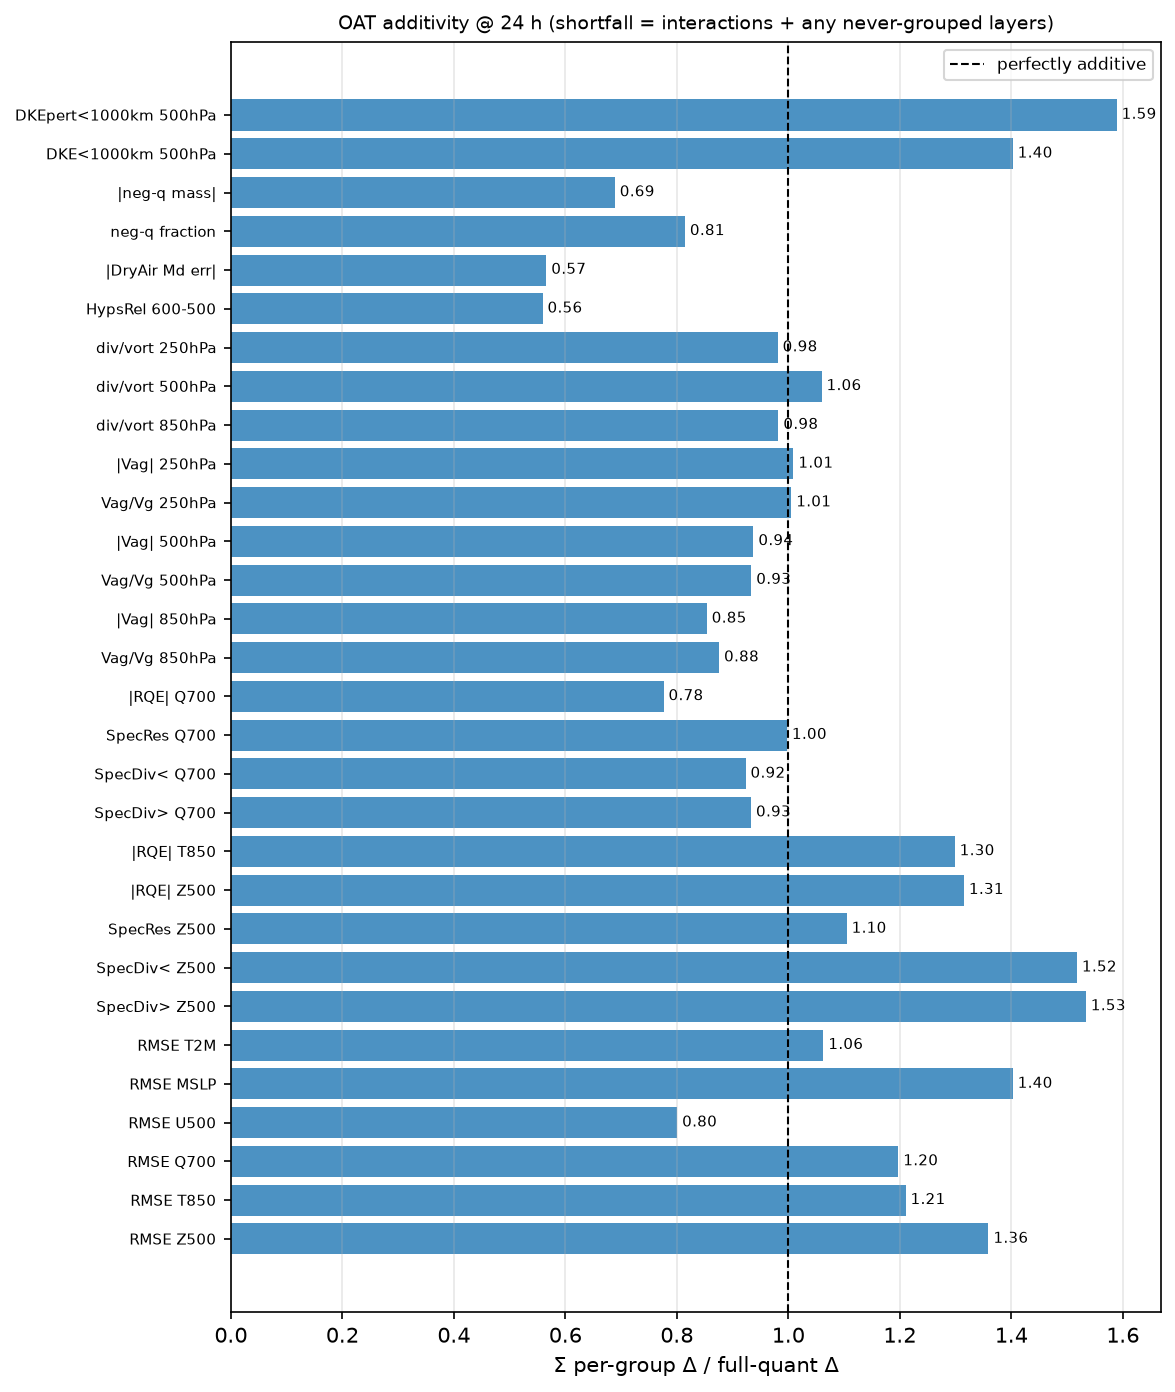

The file beside this chart, header and first rows:
metric, lead, sum_oat, full, ratio, additive_ok
RMSE Z500, 24, 3.984, 2.932, 1.359, False
RMSE T850, 24, 0.01021, 0.008437, 1.21, False
RMSE Q700, 24, 3.262941997187833e-06, 2.725492474079753e-06, 1.197, True
RMSE U500, 24, 0.004435, 0.00554, 0.8006, True
RMSE MSLP, 24, 1.086, 0.7745, 1.402, False
RMSE T2M, 24, 0.01606, 0.01511, 1.063, True
SpecDiv> Z500, 24, 1.143210314088113e-05, 7.454040087395697e-06, 1.534, False
SpecDiv< Z500, 24, 2.6389485507631132e-05, 1.738773971737828e-05, 1.518, False
SpecRes Z500, 24, 1.6061558198998682e-05, 1.4541060030145067e-05, 1.105, True
|RQE| Z500, 24, 0.0007019, 0.0005338, 1.315, False
|RQE| T850, 24, 0.0007679, 0.0005915, 1.298, False
SpecDiv> Q700, 24, 0.0004553, 0.0004879, 0.9331, True
SpecDiv< Q700, 24, 0.0004051, 0.0004388, 0.9231, True
SpecRes Q700, 24, 0.0002347, 0.0002353, 0.9975, True
|RQE| Q700, 24, -0.006529, -0.008413, 0.776, False
Vag/Vg 850hPa, 24, 0.02019, 0.02306, 0.8757, True
|Vag| 850hPa, 24, 0.2464, 0.2886, 0.8535, True
Vag/Vg 500hPa, 24, 0.04986, 0.05341, 0.9335, True
|Vag| 500hPa, 24, 0.9599, 1.024, 0.9373, True
Vag/Vg 250hPa, 24, 0.03987, 0.03966, 1.005, True
|Vag| 250hPa, 24, 1.259, 1.248, 1.009, True
div/vort 850hPa, 24, 0.004995, 0.005086, 0.9821, True
div/vort 500hPa, 24, 0.01043, 0.009848, 1.06, True
div/vort 250hPa, 24, 0.01063, 0.01084, 0.9808, True
HypsRel 600-500, 24, 3.933238281249186e-05, 7.036006858504617e-05, 0.559, False
|DryAir Md err|, 24, -17729624997888, -31336081391616, 0.5658, False
neg-q fraction, 24, 0.0008759, 0.001075, 0.8145, True
|neg-q mass|, 24, 13092508616, 19011905314, 0.6886, False
DKE<1000km 500hPa, 24, 0.001611, 0.001148, 1.402, False
DKEpert<1000km 500hPa, 24, 0.009532, 0.005999, 1.589, False
